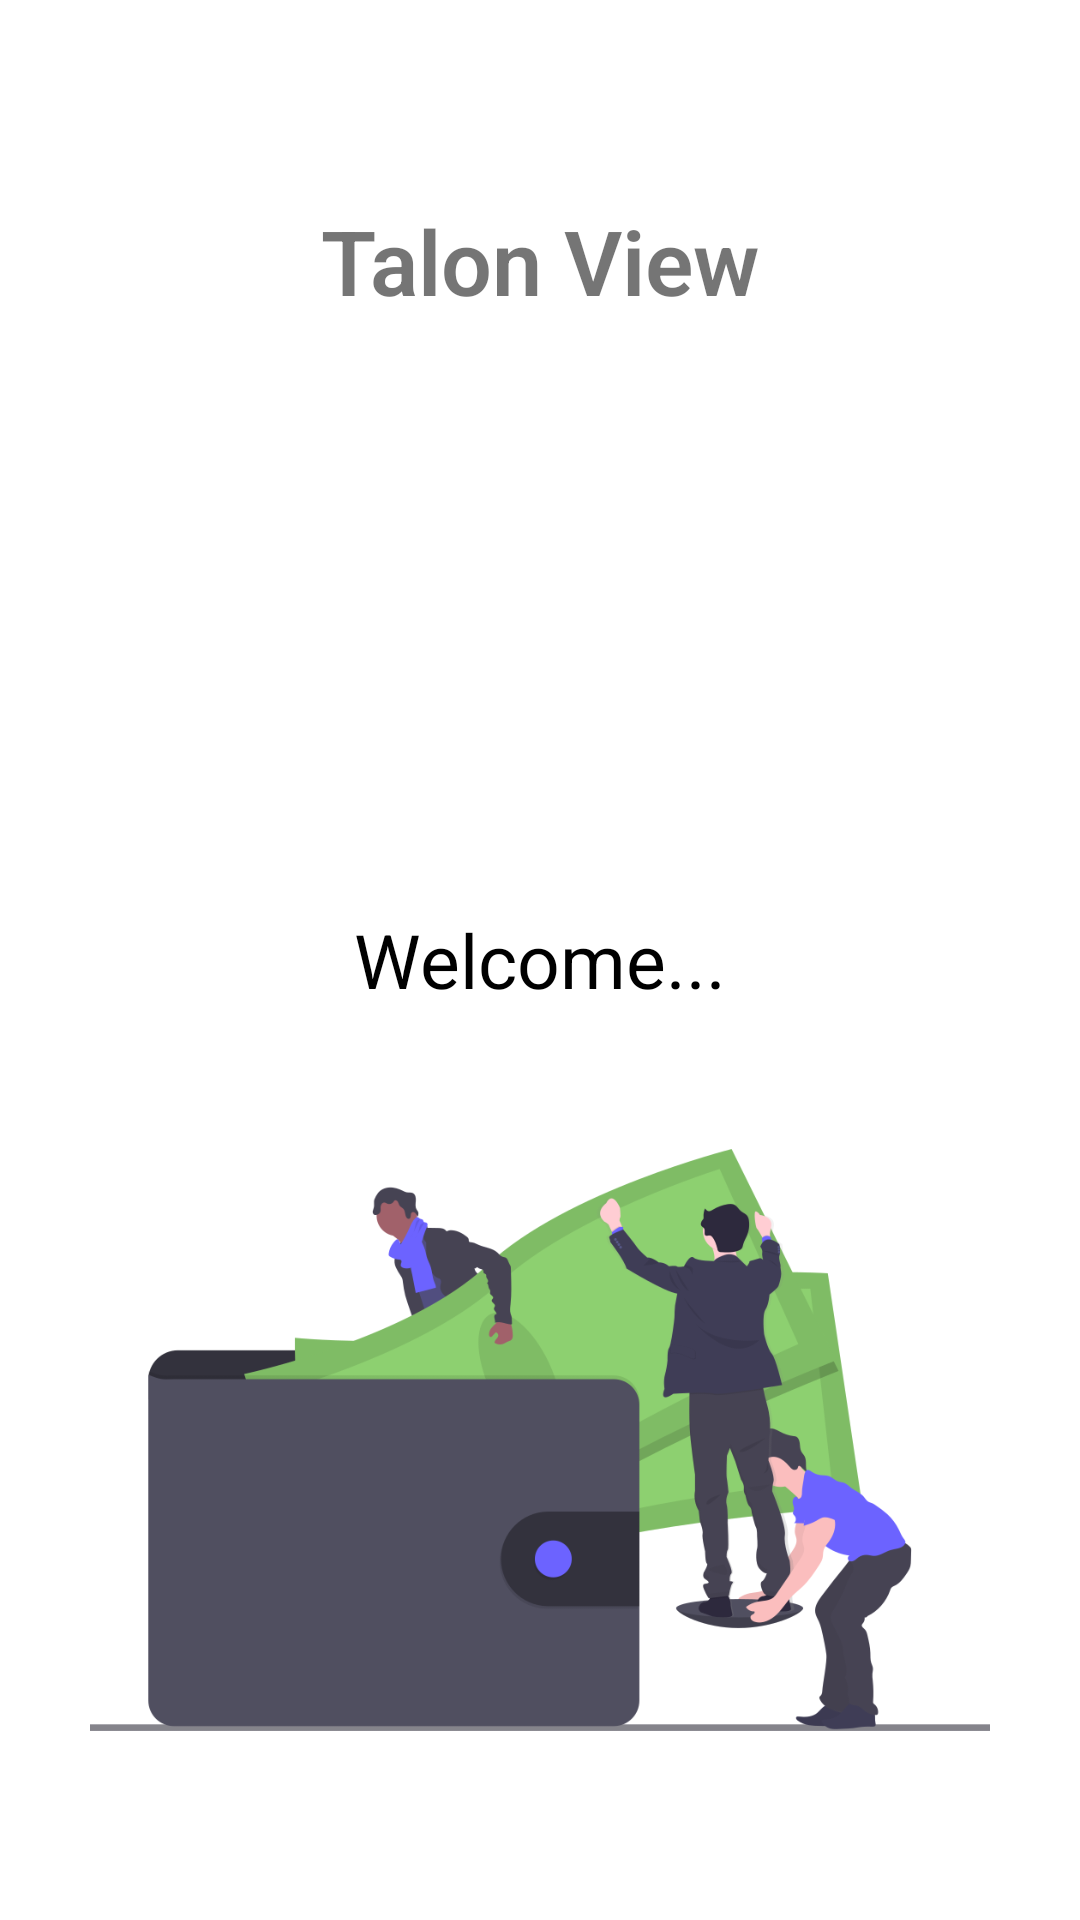

Write the Android layout XML for this screen, with the resource values it uses.
<!-- AndroidManifest.xml: application theme Theme.TalonView -->
<!-- res/layout/activity_splash_screen.xml -->
<?xml version="1.0" encoding="utf-8"?>
<RelativeLayout xmlns:android="http://schemas.android.com/apk/res/android"
    xmlns:app="http://schemas.android.com/apk/res-auto"
    xmlns:tools="http://schemas.android.com/tools"
    android:layout_width="match_parent"
    android:layout_height="match_parent"
    tools:context=".SplashScreen">
    <TextView
        android:layout_width="wrap_content"
        android:layout_height="wrap_content"
        android:text="Talon View"
        android:textSize="30sp"
        android:fontFamily="sans-serif-light"
        android:textStyle="bold"
        android:layout_centerHorizontal="true"
        android:layout_marginTop="200px"/>
    <TextView
        android:layout_width="wrap_content"
        android:layout_height="wrap_content"
        android:text="Welcome..."
        android:textSize="25sp"
        android:textColor="@color/black"
        android:layout_centerInParent="true"/>
    <ImageView
        android:id="@+id/sVg"
        android:layout_width="300dp"
        android:layout_height="300dp"
        android:layout_marginBottom="30px"
        android:layout_alignParentBottom="true"
        android:layout_centerHorizontal="true"
        android:src="@drawable/splash"/>

</RelativeLayout>
<!-- resources referenced by this layout -->
<resources>
  <color name="black">#FF000000</color>
  <!-- drawable splash: png bitmap (drawable, 59793 bytes) -->
  <style name="Theme.TalonView" parent="Theme.MaterialComponents.DayNight.NoActionBar">
          
          <item name="windowActionBar">false</item>
          <item name="windowNoTitle">true</item>
          <item name="android:windowFullscreen">true</item>
          <item name="colorPrimary">@color/purple_500</item>
          <item name="colorPrimaryVariant">@color/purple_700</item>
          <item name="colorOnPrimary">@color/white</item>
          
          <item name="colorSecondary">@color/teal_200</item>
          <item name="colorSecondaryVariant">@color/teal_700</item>
          <item name="colorOnSecondary">@color/black</item>
          
          <item name="android:statusBarColor" tools:targetApi="l">?attr/colorPrimaryVariant</item>
          
      </style>
  <color name="purple_500">#4c56c0</color>
  <color name="purple_700">#FF3700B3</color>
  <color name="white">#FFFFFFFF</color>
  <color name="teal_200">#FF03DAC5</color>
  <color name="teal_700">#FF018786</color>
</resources>
